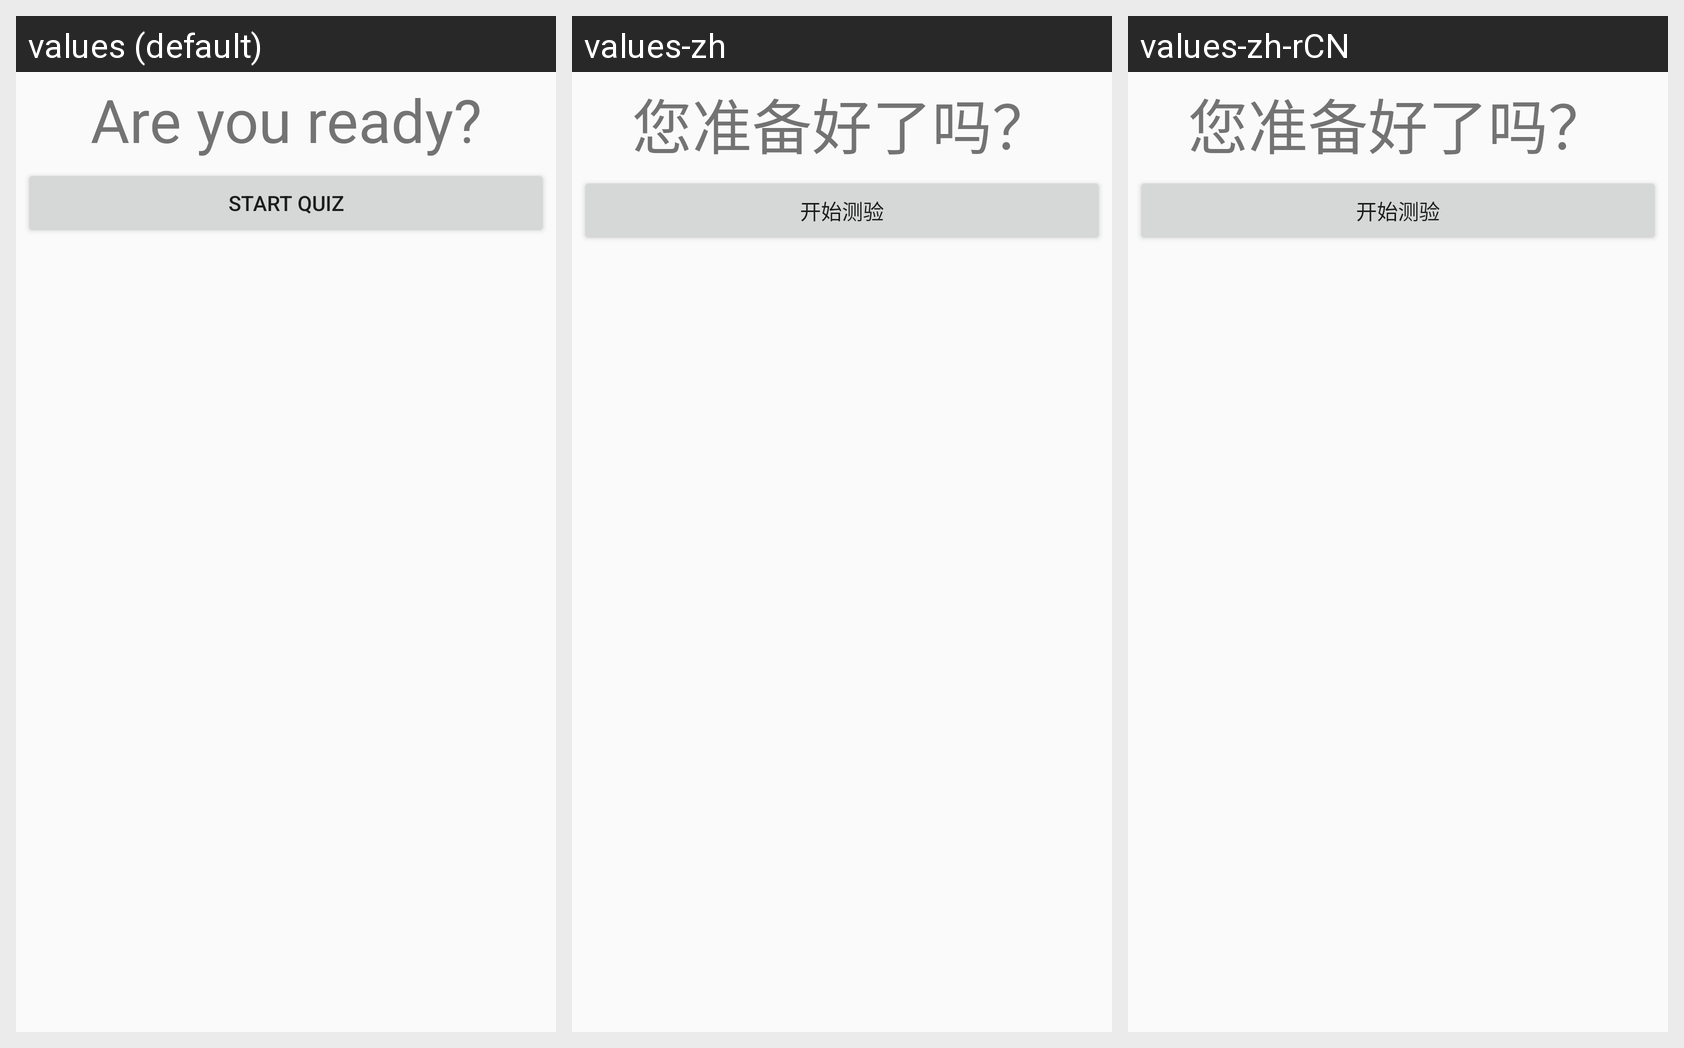

Translations of the strings shown on this Android screen, per locale in the grid:
Android screen res/layout/fragment_exam_begin.xml rendered under 3 locales, left to right: values (default), values-zh, values-zh-rCN. Device: Nexus 5 (rendered at 1080×1920; each locale shown at half size, 540×960, under a caption strip naming it); theme AppTheme.
Strings drawn on this screen, with the default value and each locale's value (text and hints the layout hard-codes, and strings that could not be matched under every locale, appear in the picture but are not listed):

are_you_ready
  values: Are you ready?
  values-zh: 您准备好了吗？
  values-zh-rCN: 您准备好了吗？

exam_start
  values: Start Quiz
  values-zh: 开始测验
  values-zh-rCN: 开始测验
